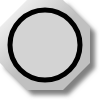
t = 0.00 s
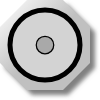
t = 0.25 s
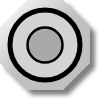
t = 0.50 s
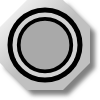
t = 0.75 s

The animated SVG that drew these frames (rendered in a browser with its animation timeline set to each time). Animation: 1 SMIL element (animateTransform=1); one cycle of 1.00 s, repeats indefinitely.

<?xml version="1.0" encoding="UTF-8" standalone="no"?>
<svg
   xmlns:svg="http://www.w3.org/2000/svg"
   xmlns="http://www.w3.org/2000/svg"
   xmlns:mblogic="http://www.example.com/mblogic"
   version="1.0"
   width="100"
   height="100">

<defs>
	<linearGradient id="MB_SilverGradient" x1="1" y1="1" x2="0" y2="0">
		<stop offset="50%" stop-color="silver" />
		<stop offset="100%" stop-color="white" />
	</linearGradient>

	<!-- The following filter is used to add a drop shadown. -->
	<filter id="MB_DropShadowFilter">
		<feGaussianBlur stdDeviation="2">
		</feGaussianBlur>
	</filter>
</defs>

<g
	mblogic:widgettype="pl_animated" 
	mblogic:widgetname="Pilot Light Animated"
	mblogic:editcount="0"
	mblogic:menu='[{"value": "", "type": "tag", "name": "Output Tag", "param": "outputtag"}]'
	mblogic:inputfunc="[]"
	mblogic:outputfunc='MBHMIProtocol.AddToDisplayList(new MB_PilotLightFlashTransform(document, "%(widgetid)s"), "%(outputtag)s", "read");'
	>

	<!-- This is a decorative nut. -->
	<polygon transform="translate(5,5)" fill="grey" stroke="none" 
		filter="url(#MB_DropShadowFilter)" 
		points="63,0 27,0 0,27 0,63 27,90 63,90 90,63 90,27 63,0" />
	<polygon fill="url(#MB_SilverGradient)" stroke="none" 
		points="63,0 27,0 0,27 0,63 27,90 63,90 90,63 90,27 63,0" />
	
	<!-- This is the static background. -->
	<circle fill='lightgrey' cx="45px" cy="45px" r="35px" stroke="black" stroke-width="5px"/>
	
	<!-- This is the part which changes colour. -->
	<g transform="translate(45,45)">
		<circle fill='darkgrey' cx="0px" cy="0px" r="35px" stroke="black" stroke-width="5px">
			<animateTransform attributeName="transform" attributeType="XML"
			type="scale" from="0" to="1" dur="1s" repeatCount="indefinite"
			additive="replace" fill="remove"/>
	
		</circle>
	</g>

</g>

</svg>
